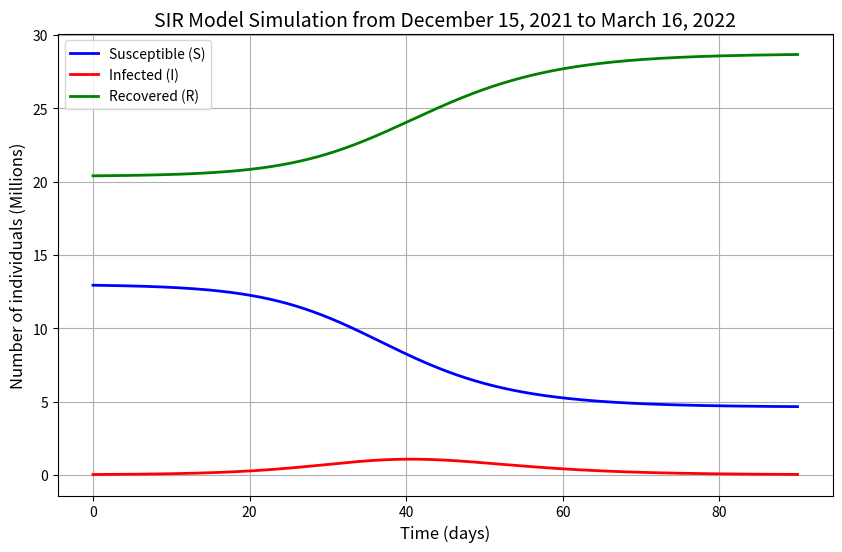

The script that saved this image:
"""
SIR model (no new vaccination) for Peru's third wave, solved with Euler's
method (essay Figure 15, Appendix 6).
"""
import numpy as np
import matplotlib.pyplot as plt

beta, gamma = 0.951, 0.231
dt, t_max = 0.1, 90
num_steps = int(t_max / dt) + 1
t_values = np.linspace(0, t_max, num_steps)

S0, I0, R0 = 12_933_465, 19_035, 20_397_800
N = S0 + I0 + R0

S, I, R = (np.zeros(num_steps) for _ in range(3))
S[0], I[0], R[0] = S0, I0, R0

for n in range(1, num_steps):
    new_infections = beta * S[n-1] * I[n-1] / N
    S[n] = S[n-1] - new_infections * dt
    I[n] = I[n-1] + (new_infections - gamma * I[n-1]) * dt
    R[n] = R[n-1] + (gamma * I[n-1]) * dt

print(f"Maximum infected (I_max): {I.max():,.0f}")
print(f"Infected at day 90:       {I[-1]:,.0f}")
print(f"Recovered at day 90:      {R[-1]:,.0f}")

plt.figure(figsize=(10, 6))
plt.plot(t_values, S / 1e6, label="Susceptible (S)", color="blue", linewidth=2)
plt.plot(t_values, I / 1e6, label="Infected (I)", color="red", linewidth=2)
plt.plot(t_values, R / 1e6, label="Recovered (R)", color="green", linewidth=2)
plt.title("SIR Model Simulation from December 15, 2021 to March 16, 2022", fontsize=14)
plt.xlabel("Time (days)", fontsize=12)
plt.ylabel("Number of individuals (Millions)", fontsize=12)
plt.legend()
plt.grid(True)
plt.savefig("sir_simulation.png", dpi=150, bbox_inches="tight")
plt.show()
